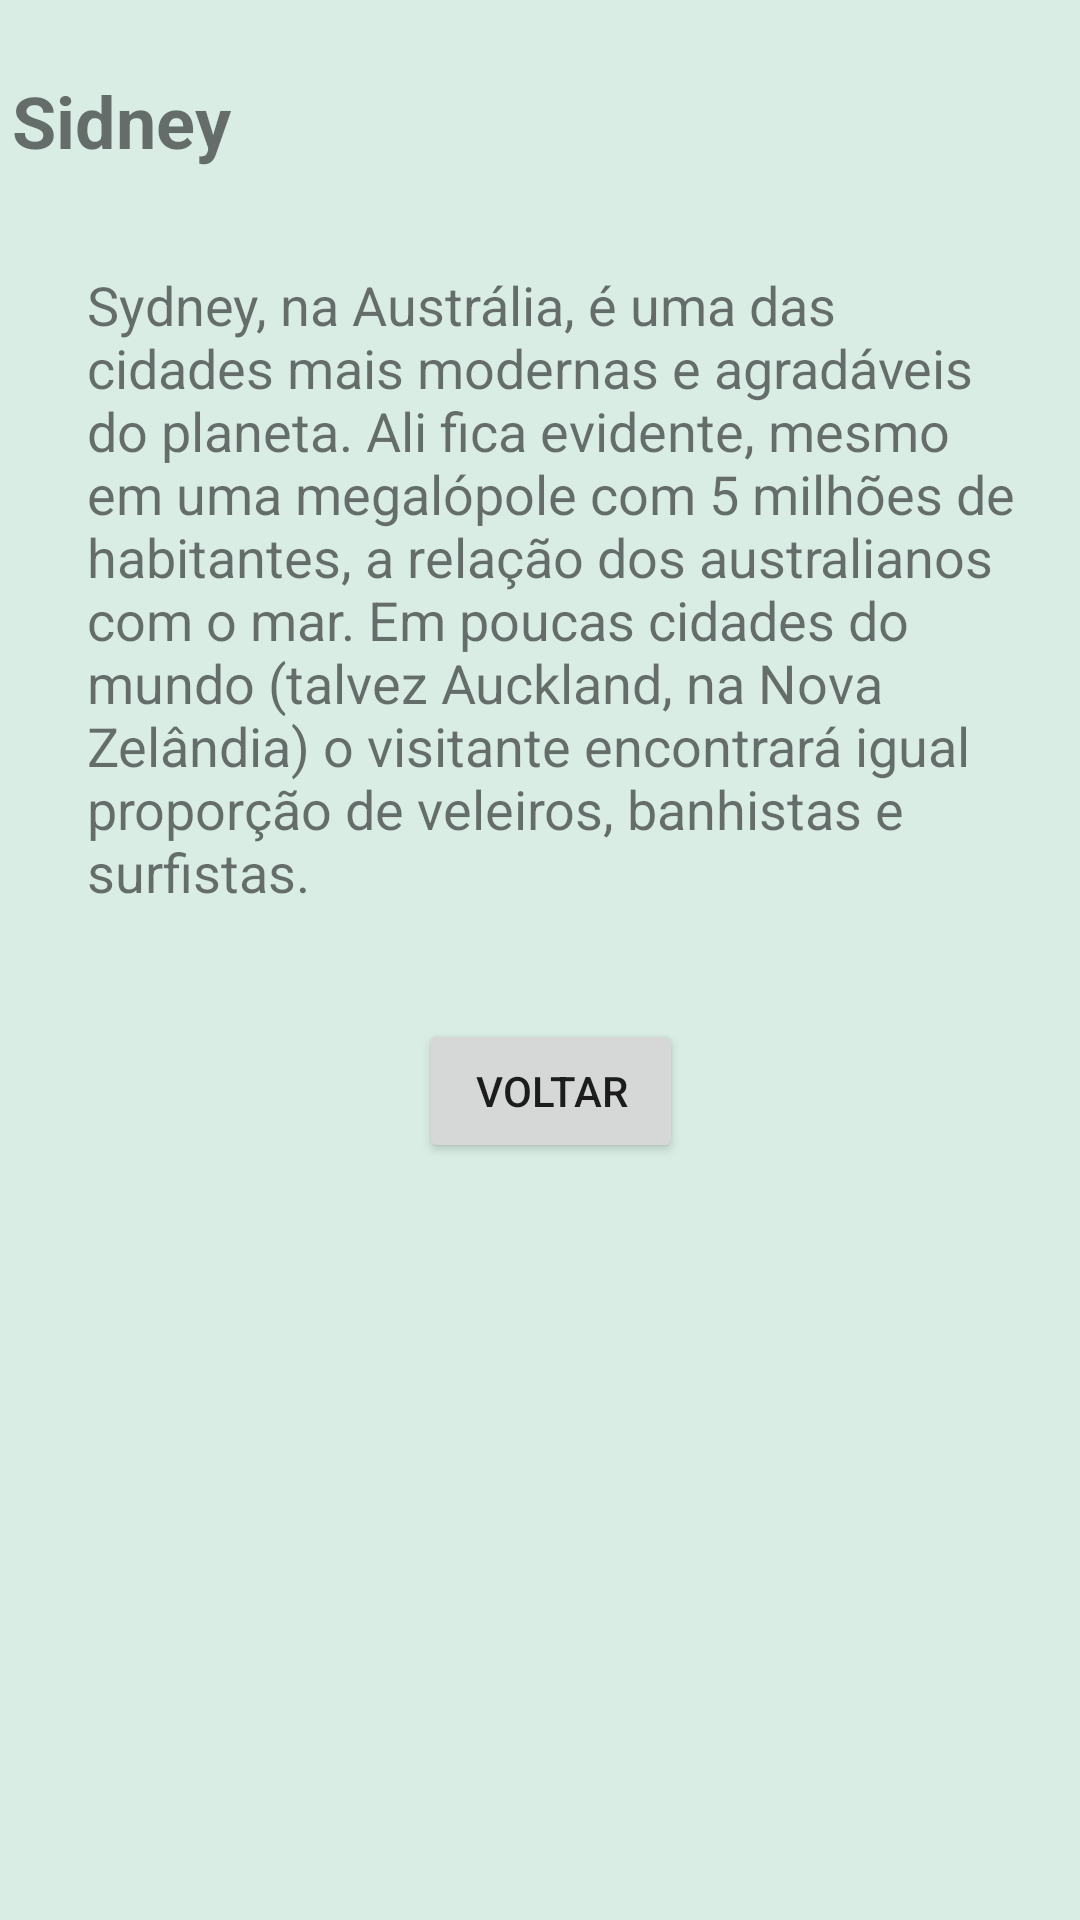

Android layout source for this screen:
<!-- AndroidManifest.xml: application theme Theme.AppLocaisTuristicos -->
<!-- res/layout/activity_sidiney.xml -->
<?xml version="1.0" encoding="utf-8"?>
<androidx.constraintlayout.widget.ConstraintLayout xmlns:android="http://schemas.android.com/apk/res/android"
    xmlns:app="http://schemas.android.com/apk/res-auto"
    xmlns:tools="http://schemas.android.com/tools"
    android:layout_width="match_parent"
    android:layout_height="match_parent"
    android:background="#D9EDE5"
    tools:context=".SidineyActivity">

    <TextView
        android:id="@+id/textView"
        android:layout_width="wrap_content"
        android:layout_height="wrap_content"
        android:layout_marginStart="4dp"
        android:layout_marginLeft="4dp"
        android:layout_marginTop="24dp"
        android:text="Sidney"
        android:textSize="24sp"
        android:textStyle="bold"
        app:layout_constraintStart_toStartOf="parent"
        app:layout_constraintTop_toTopOf="parent" />

    <TextView
        android:id="@+id/textView5"
        android:layout_width="wrap_content"
        android:layout_height="wrap_content"
        android:layout_marginStart="4dp"
        android:layout_marginLeft="4dp"
        android:layout_marginTop="8dp"
        android:padding="25dp"
        android:text="@string/sidney"
        android:textSize="18sp"
        app:layout_constraintStart_toStartOf="parent"
        app:layout_constraintTop_toBottomOf="@+id/textView" />

    <Button
        android:id="@+id/button"
        android:layout_width="wrap_content"
        android:layout_height="wrap_content"
        android:layout_marginTop="12dp"
        android:onClick="voltar"
        android:text="Voltar"
        app:layout_constraintBottom_toBottomOf="parent"
        app:layout_constraintEnd_toEndOf="parent"
        app:layout_constraintHorizontal_bias="0.514"
        app:layout_constraintStart_toStartOf="parent"
        app:layout_constraintTop_toBottomOf="@+id/textView5"
        app:layout_constraintVertical_bias="0.0" />
</androidx.constraintlayout.widget.ConstraintLayout>
<!-- resources referenced by this layout -->
<resources>
  <string name="sidney">Sydney, na Austrália, é uma das cidades mais modernas e agradáveis do planeta. Ali fica evidente, mesmo em uma megalópole com 5 milhões de habitantes, a relação dos australianos com o mar.
  
  Em poucas cidades do mundo (talvez Auckland, na Nova Zelândia) o visitante encontrará igual proporção de veleiros, banhistas e surfistas.</string>
  <style name="Theme.AppLocaisTuristicos" parent="Theme.MaterialComponents.DayNight.DarkActionBar">
          
          <item name="colorPrimary">@color/purple_500</item>
          <item name="colorPrimaryVariant">@color/purple_700</item>
          <item name="colorOnPrimary">@color/white</item>
          
          <item name="colorSecondary">@color/teal_200</item>
          <item name="colorSecondaryVariant">@color/teal_700</item>
          <item name="colorOnSecondary">@color/black</item>
          
          <item name="android:statusBarColor" tools:targetApi="l">?attr/colorPrimaryVariant</item>
          
      </style>
  <!-- not gathered from this repository: default colours our renderer supplied (Android Studio template values) -->
  <color name="purple_500">#FF6200EE</color>
  <color name="purple_700">#FF3700B3</color>
  <color name="teal_200">#FF03DAC5</color>
  <color name="teal_700">#FF018786</color>
  <color name="black">#FF000000</color>
  <color name="white">#FFFFFFFF</color>
</resources>
